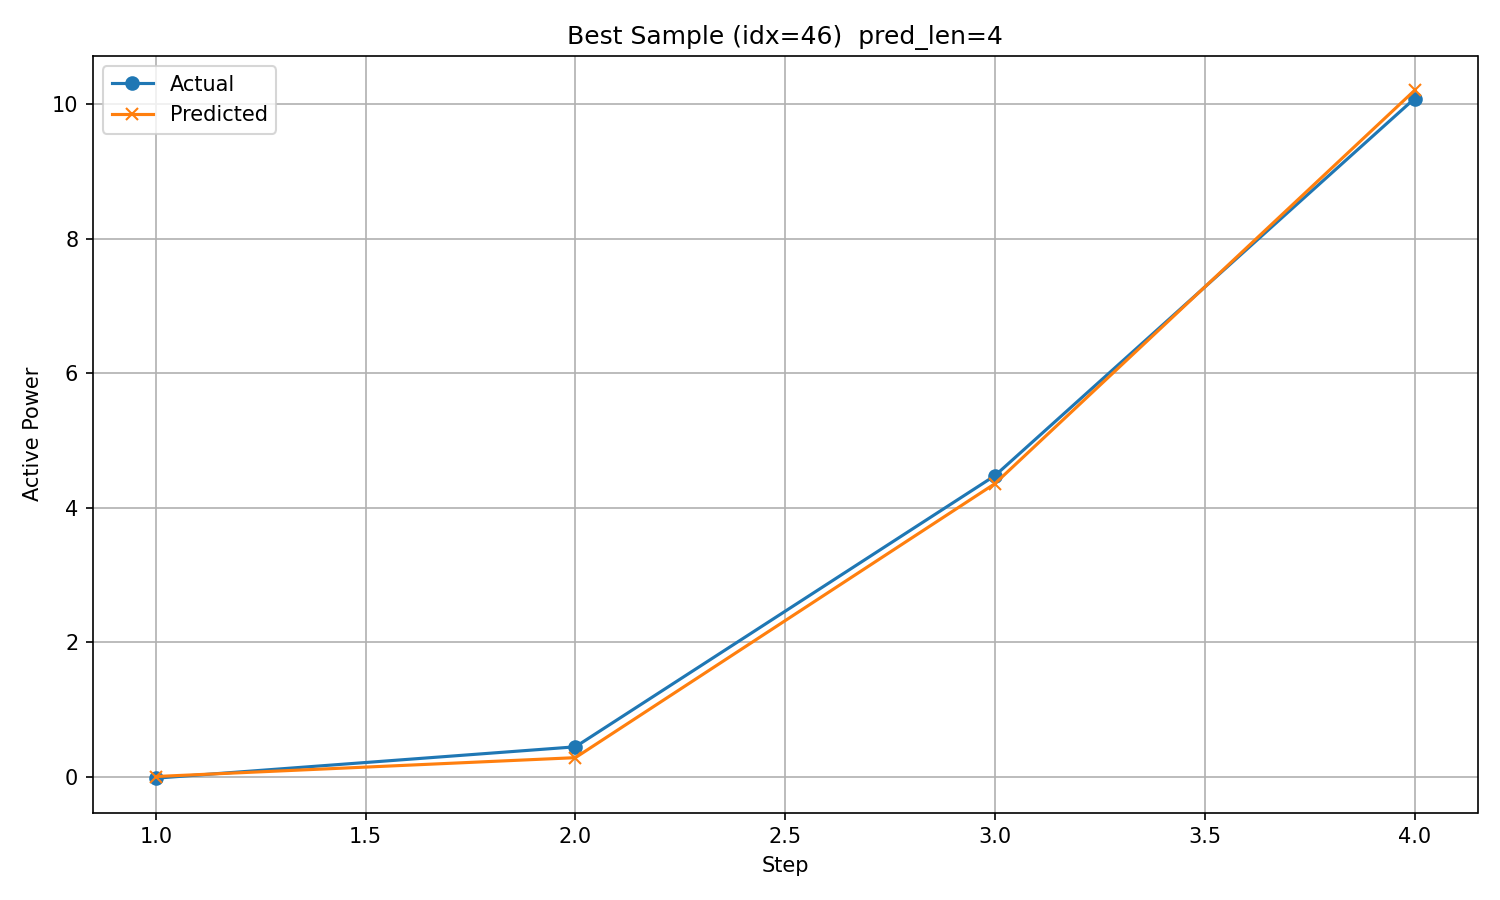

The table this chart was drawn from, first rows:
timestamp, step, actual, predicted
2017/10/23 5:00, 1, -0.02125, 0.003536
2017/10/23 6:00, 2, 0.4451, 0.284
2017/10/23 7:00, 3, 4.477, 4.359
2017/10/23 8:00, 4, 10.08, 10.21
